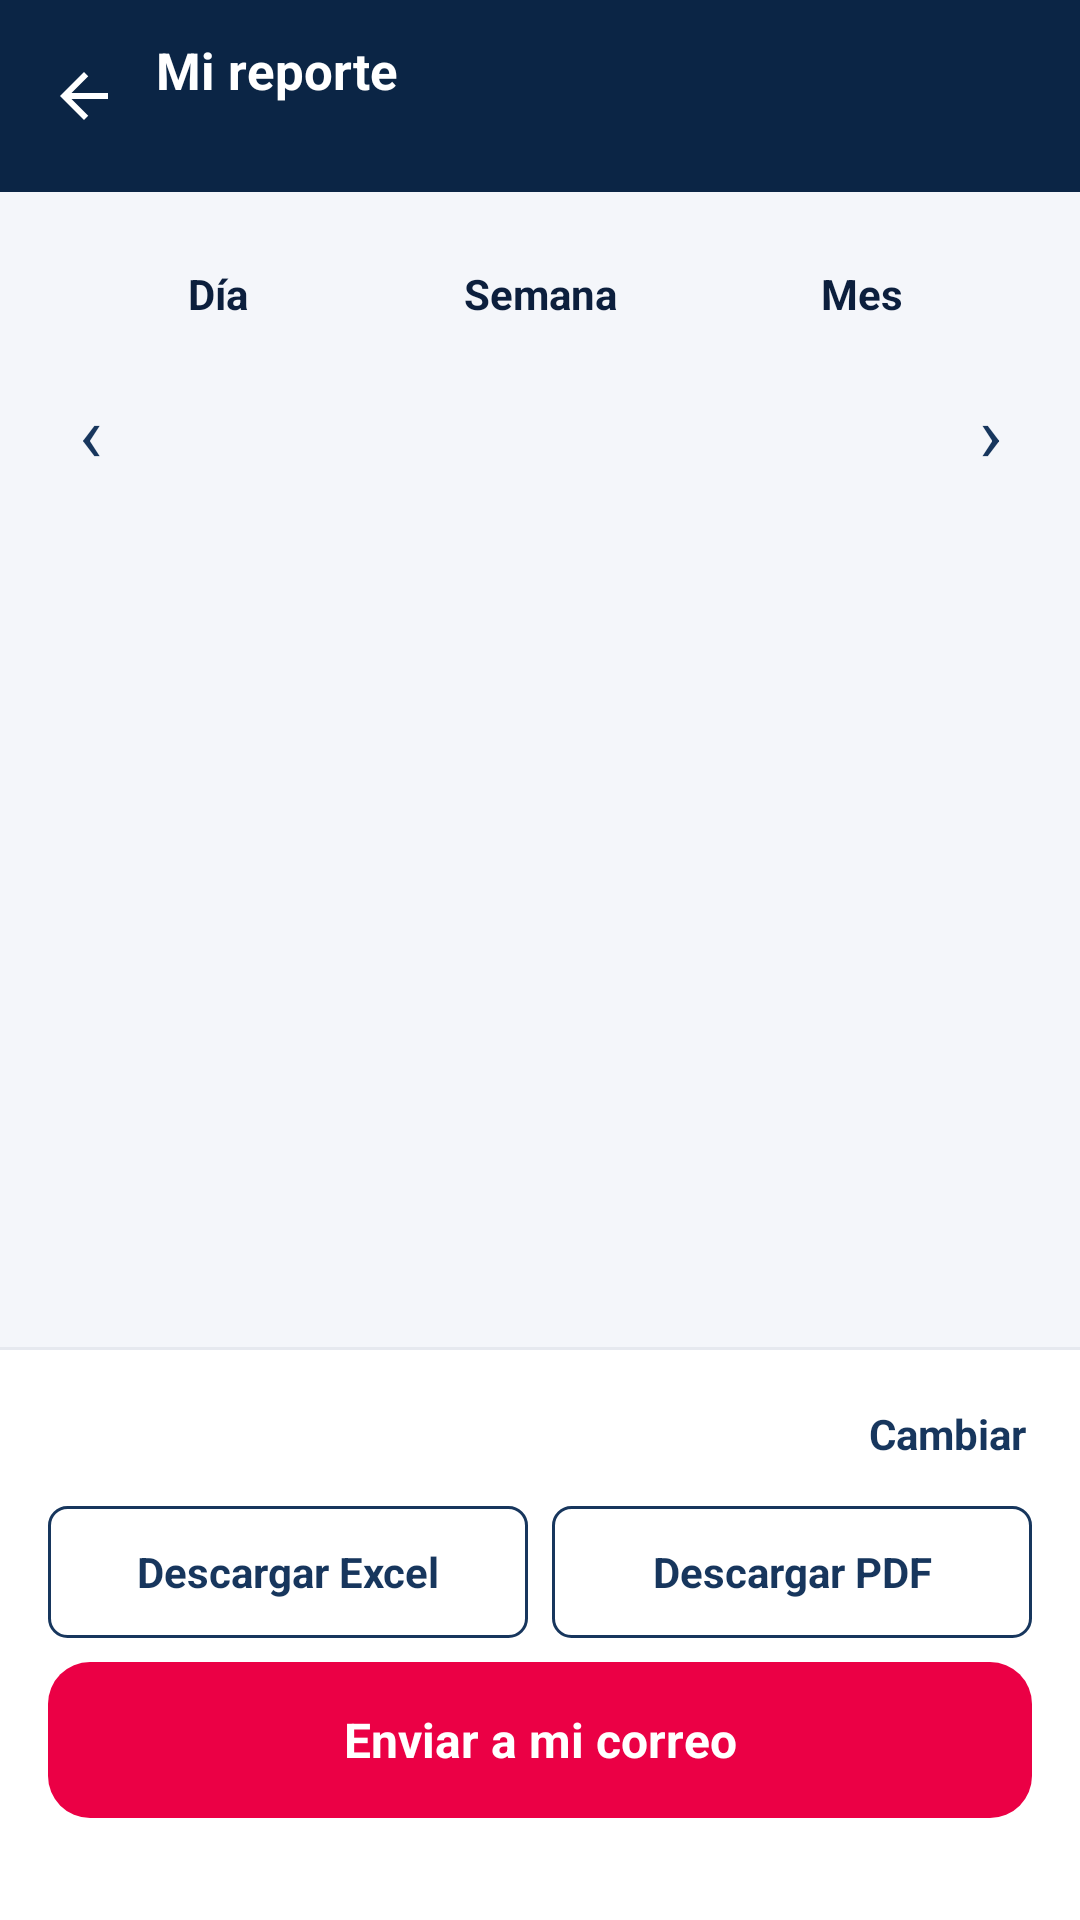

Layout XML and referenced resources for this Android screen:
<!-- AndroidManifest.xml: activity theme AppTheme -->
<!-- res/layout/activity_reporte.xml -->
<?xml version="1.0" encoding="utf-8"?>
<LinearLayout xmlns:android="http://schemas.android.com/apk/res/android"
    android:layout_width="match_parent"
    android:layout_height="match_parent"
    android:background="@color/canvas"
    android:orientation="vertical">

    <LinearLayout
        android:layout_width="match_parent"
        android:layout_height="64dp"
        android:background="@color/navy"
        android:gravity="center_vertical"
        android:orientation="horizontal"
        android:paddingStart="4dp"
        android:paddingEnd="12dp">

        <ImageButton
            android:id="@+id/rep_volver"
            android:layout_width="48dp"
            android:layout_height="48dp"
            android:background="?attr/selectableItemBackgroundBorderless"
            android:contentDescription="@string/journey_confirm_cancel"
            android:src="@drawable/ds_ic_back"
            android:tint="@color/white" />

        <LinearLayout
            android:layout_width="0dp"
            android:layout_height="wrap_content"
            android:layout_weight="1"
            android:orientation="vertical">

            <TextView
                android:layout_width="wrap_content"
                android:layout_height="wrap_content"
                android:text="@string/rep_titulo"
                android:textColor="@color/white"
                android:textSize="17sp"
                android:textStyle="bold" />

            <TextView
                android:id="@+id/rep_subtitulo"
                android:layout_width="wrap_content"
                android:layout_height="wrap_content"
                android:layout_marginTop="1dp"
                android:ellipsize="end"
                android:singleLine="true"
                android:textColor="#B3FFFFFF"
                android:textSize="12sp" />
        </LinearLayout>
    </LinearLayout>

    
    <LinearLayout
        android:layout_width="match_parent"
        android:layout_height="44dp"
        android:layout_marginStart="16dp"
        android:layout_marginTop="12dp"
        android:layout_marginEnd="16dp"
        android:background="@drawable/ds_surface"
        android:orientation="horizontal"
        android:padding="3dp">

        <TextView
            android:id="@+id/rep_dia"
            style="@style/RepSegmento"
            android:text="@string/rep_dia" />

        <TextView
            android:id="@+id/rep_semana"
            style="@style/RepSegmento"
            android:text="@string/rep_semana" />

        <TextView
            android:id="@+id/rep_mes"
            style="@style/RepSegmento"
            android:text="@string/rep_mes" />
    </LinearLayout>

    <LinearLayout
        android:layout_width="match_parent"
        android:layout_height="48dp"
        android:gravity="center_vertical"
        android:orientation="horizontal"
        android:paddingStart="8dp"
        android:paddingEnd="8dp">

        <TextView
            android:id="@+id/rep_anterior"
            android:layout_width="44dp"
            android:layout_height="44dp"
            android:background="?attr/selectableItemBackgroundBorderless"
            android:contentDescription="@string/rep_anterior_desc"
            android:gravity="center"
            android:text="‹"
            android:textColor="@color/navy_700"
            android:textSize="26sp" />

        <TextView
            android:id="@+id/rep_rango"
            android:layout_width="0dp"
            android:layout_height="wrap_content"
            android:layout_weight="1"
            android:gravity="center"
            android:textColor="@color/text_primary"
            android:textSize="15sp"
            android:textStyle="bold" />

        <TextView
            android:id="@+id/rep_siguiente"
            android:layout_width="44dp"
            android:layout_height="44dp"
            android:background="?attr/selectableItemBackgroundBorderless"
            android:contentDescription="@string/rep_siguiente_desc"
            android:gravity="center"
            android:text="›"
            android:textColor="@color/navy_700"
            android:textSize="26sp" />
    </LinearLayout>

    <ScrollView
        android:id="@+id/rep_scroll"
        android:layout_width="match_parent"
        android:layout_height="0dp"
        android:layout_weight="1"
        android:clipToPadding="false"
        android:paddingBottom="12dp"
        android:scrollbars="none">

        
        <LinearLayout
            android:id="@+id/rep_vista"
            android:layout_width="match_parent"
            android:layout_height="wrap_content"
            android:orientation="vertical" />
    </ScrollView>

    <View
        android:layout_width="match_parent"
        android:layout_height="1dp"
        android:background="@color/line" />

    
    <LinearLayout
        android:layout_width="match_parent"
        android:layout_height="wrap_content"
        android:background="@color/surface"
        android:orientation="vertical"
        android:paddingStart="16dp"
        android:paddingTop="10dp"
        android:paddingEnd="16dp"
        android:paddingBottom="10dp">

        <LinearLayout
            android:id="@+id/rep_correo_fila"
            android:layout_width="match_parent"
            android:layout_height="wrap_content"
            android:gravity="center_vertical"
            android:minHeight="36dp"
            android:orientation="horizontal">

            <TextView
                android:id="@+id/rep_correo_texto"
                android:layout_width="0dp"
                android:layout_height="wrap_content"
                android:layout_weight="1"
                android:ellipsize="middle"
                android:singleLine="true"
                android:textColor="@color/text_secondary"
                android:textSize="13.5sp" />

            <TextView
                android:id="@+id/rep_correo_cambiar"
                android:layout_width="wrap_content"
                android:layout_height="36dp"
                android:gravity="center"
                android:paddingStart="12dp"
                android:paddingEnd="2dp"
                android:text="@string/rep_cambiar"
                android:textColor="@color/navy_700"
                android:textSize="14sp"
                android:textStyle="bold" />
        </LinearLayout>

        <LinearLayout
            android:id="@+id/rep_correo_editor"
            android:layout_width="match_parent"
            android:layout_height="wrap_content"
            android:layout_marginBottom="4dp"
            android:orientation="horizontal"
            android:visibility="gone">

            <EditText
                android:id="@+id/rep_correo_campo"
                android:layout_width="0dp"
                android:layout_height="48dp"
                android:layout_weight="1"
                android:autofillHints="emailAddress"
                android:background="@drawable/ds_field"
                android:hint="@string/rep_correo_hint"
                android:imeOptions="actionDone"
                android:importantForAutofill="yes"
                android:inputType="textEmailAddress"
                android:paddingStart="12dp"
                android:paddingEnd="12dp"
                android:textColor="@color/text_primary"
                android:textSize="15sp" />

            <TextView
                android:id="@+id/rep_correo_guardar"
                android:layout_width="wrap_content"
                android:layout_height="48dp"
                android:layout_marginStart="8dp"
                android:background="@drawable/ds_boton_marino"
                android:gravity="center"
                android:paddingStart="16dp"
                android:paddingEnd="16dp"
                android:text="@string/debug_save"
                android:textColor="@color/white"
                android:textSize="14sp"
                android:textStyle="bold" />
        </LinearLayout>

        <LinearLayout
            android:layout_width="match_parent"
            android:layout_height="44dp"
            android:layout_marginTop="6dp"
            android:orientation="horizontal">

            <TextView
                android:id="@+id/rep_excel"
                style="@style/RepDescarga"
                android:layout_marginEnd="8dp"
                android:text="@string/rep_excel" />

            <TextView
                android:id="@+id/rep_imagen"
                style="@style/RepDescarga"
                android:text="@string/rep_imagen" />
        </LinearLayout>

        <TextView
            android:id="@+id/rep_enviar"
            android:layout_width="match_parent"
            android:layout_height="52dp"
            android:layout_marginTop="8dp"
            android:background="@drawable/ds_button_primary"
            android:gravity="center"
            android:text="@string/rep_enviar"
            android:textColor="@color/white"
            android:textSize="16sp"
            android:textStyle="bold" />

        <TextView
            android:id="@+id/rep_estado"
            android:layout_width="match_parent"
            android:layout_height="wrap_content"
            android:layout_marginTop="6dp"
            android:gravity="center"
            android:minHeight="18dp"
            android:textColor="@color/text_secondary"
            android:textSize="13sp" />
    </LinearLayout>
</LinearLayout>
<!-- resources referenced by this layout -->
<resources>
  <color name="canvas">#F4F6FA</color>
  <color name="line">#E6E9EF</color>
  <color name="navy">#0B2545</color>
  <color name="navy_700">#17365D</color>
  <color name="surface">#FFFFFF</color>
  <color name="text_primary">#0C1F3D</color>
  <color name="text_secondary">#5B6576</color>
  <color name="white">#FFFFFF</color>
  <!-- drawable ds_ic_back (drawable) -->
  <?xml version="1.0" encoding="utf-8"?>
  <vector xmlns:android="http://schemas.android.com/apk/res/android"
      android:width="24dp" android:height="24dp" android:viewportWidth="24" android:viewportHeight="24"
      android:tint="@color/text_primary">
      <path android:fillColor="@android:color/white" android:pathData="M20,11H7.83l5.59,-5.59L12,4l-8,8 8,8 1.41,-1.41L7.83,13H20v-2z" />
  </vector>
  <string name="debug_save">Guardar</string>
  <string name="journey_confirm_cancel">Cancelar</string>
  <string name="rep_anterior_desc">Período anterior</string>
  <string name="rep_cambiar">Cambiar</string>
  <string name="rep_correo_hint">ejemplo@dmujeres.ec</string>
  <string name="rep_dia">Día</string>
  <string name="rep_enviar">Enviar a mi correo</string>
  <string name="rep_excel">Descargar Excel</string>
  <string name="rep_imagen">Descargar PDF</string>
  <string name="rep_mes">Mes</string>
  <string name="rep_semana">Semana</string>
  <string name="rep_siguiente_desc">Período siguiente</string>
  <string name="rep_titulo">Mi reporte</string>
  <style name="RepDescarga">
          <item name="android:layout_width">0dp</item>
          <item name="android:layout_height">match_parent</item>
          <item name="android:layout_weight">1</item>
          <item name="android:background">@drawable/rep_boton_borde</item>
          <item name="android:gravity">center</item>
          <item name="android:textColor">@color/navy_700</item>
          <item name="android:textSize">14sp</item>
          <item name="android:textStyle">bold</item>
      </style>
  <style name="RepSegmento">
          <item name="android:layout_width">0dp</item>
          <item name="android:layout_height">match_parent</item>
          <item name="android:layout_weight">1</item>
          <item name="android:background">@drawable/ds_segmento</item>
          <item name="android:gravity">center</item>
          <item name="android:textColor">@color/text_primary</item>
          <item name="android:textSize">14sp</item>
          <item name="android:textStyle">bold</item>
      </style>
  <style name="AppTheme" parent="Theme.AppCompat.Light.NoActionBar">
          <item name="colorPrimary">@color/primary</item>
          <item name="colorPrimaryDark">@color/primary_dark</item>
          <item name="colorAccent">@color/accent</item>
          <item name="android:windowOptOutEdgeToEdgeEnforcement">true</item>
          
          <item name="android:windowBackground">@color/white</item>
          <item name="android:windowAnimationStyle">@style/AnimacionPantallas</item>
      </style>
  <color name="primary_dark">#C4003B</color>
  <color name="primary">#EB0045</color>
  <color name="accent">#FF1464</color>
  <style name="AnimacionPantallas" parent="@android:style/Animation.Activity">
          <item name="android:activityOpenEnterAnimation">@anim/pantalla_entra</item>
          <item name="android:activityOpenExitAnimation">@anim/pantalla_cede</item>
          <item name="android:activityCloseEnterAnimation">@anim/pantalla_regresa</item>
          <item name="android:activityCloseExitAnimation">@anim/pantalla_sale</item>
      </style>
  <color name="navy_soft">#EEF2F8</color>
</resources>
